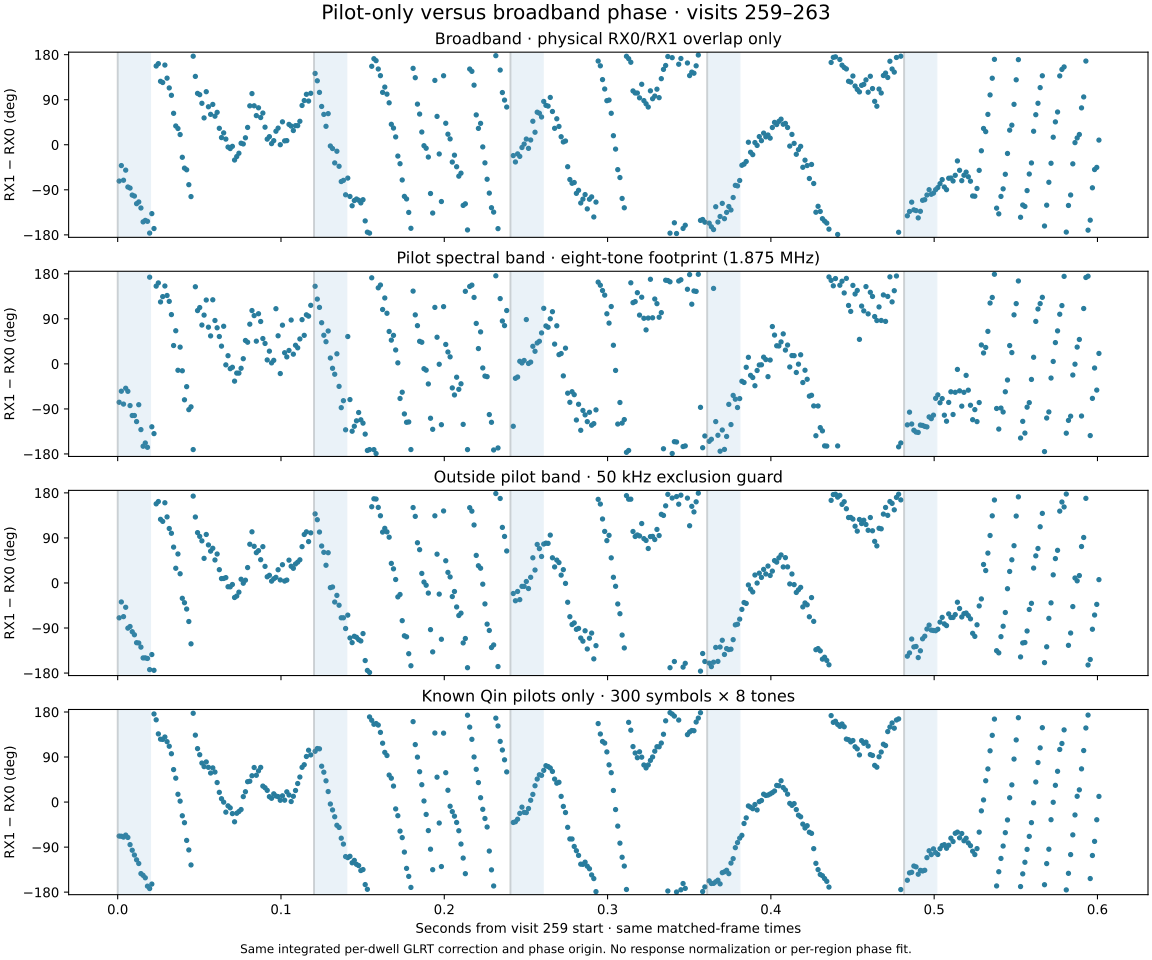

Values plotted in this chart, from the file beside it:
visit_index, time_s, held_after_20ms, qin_phase_deg, qin_tone_coherence, rx0_exact_control_power_ratio, rx1_exact_control_power_ratio, broadband_phase_deg, broadband_coherence, pilot_band_phase_deg, pilot_band_coherence, outside_pilot_phase_deg, outside_pilot_coherence, unmasked_phase_deg, unmasked_coherence
259, 0.0009023, False, -67.95, 0.9735, 8.953, 20.36, -72.54, 0.0726, -76.74, 0.07936, -69.69, 0.06949, -71.84, 0.06931
259, 0.002236, False, -68.25, 0.95, 18.33, 37.79, -41.61, 0.04115, -54.65, 0.06756, -37.96, 0.03622, -42.06, 0.0414
259, 0.003569, False, -69.96, 0.9677, 12.55, 31.24, -70.89, 0.08633, -80.37, 0.0786, -67.3, 0.08861, -72.18, 0.08552
259, 0.004902, False, -65.98, 0.9521, 21.38, 53.05, -50.73, 0.04423, -48.72, 0.01782, -48.57, 0.05226, -51.66, 0.04203
259, 0.006236, False, -70.67, 0.9543, 15.02, 30.74, -84.4, 0.04824, -54.84, 0.03765, -90.24, 0.05534, -84.26, 0.04675
259, 0.007569, False, -85.06, 0.9487, 10.75, 44.89, -86.52, 0.09336, -83.37, 0.1026, -87.01, 0.0924, -87.05, 0.09089
259, 0.008902, False, -96.24, 0.9797, 24.94, 39.48, -100.5, 0.07135, -103.2, 0.1204, -97.43, 0.05808, -101.3, 0.07073
259, 0.01024, False, -105.8, 0.962, 28.69, 57.62, -102.5, 0.05048, -103.2, 0.09082, -103.5, 0.03851, -103.6, 0.05187
259, 0.01157, False, -115.4, 0.9616, 19.06, 36.82, -117.7, 0.08552, -115.3, 0.07044, -119.4, 0.09122, -117.1, 0.08055
259, 0.0129, False, -122.7, 0.973, 15.83, 34.83, -114.3, 0.04318, -81.66, 0.04386, -120, 0.04788, -115.9, 0.04175
259, 0.01424, False, -142.9, 0.9672, 18.68, 18.88, -126.4, 0.03603, -131.4, 0.03933, -128.2, 0.03626, -127.9, 0.03461
259, 0.01557, False, -146.4, 0.9765, 20.45, 78.87, -154.1, 0.08026, -164.6, 0.09464, -149.8, 0.07789, -154.7, 0.07654
259, 0.0169, False, -151.3, 0.9727, 11.65, 30.11, -151.1, 0.08133, -158.1, 0.06811, -149.7, 0.08421, -150.3, 0.07879
259, 0.01824, False, -168, 0.9624, 39.66, 50.7, -153, 0.03544, -166.7, 0.02577, -150.8, 0.03979, -153.7, 0.03585
259, 0.01957, False, -172.7, 0.9538, 9.611, 42.79, -176.5, 0.08482, 173.2, 0.07792, -173.2, 0.08887, -176.5, 0.083
259, 0.0209, True, -163.8, 0.9541, 20.31, 27.86, -137.6, 0.041, -125.8, 0.03853, -143, 0.04146, -139.8, 0.03964
259, 0.02224, True, 176.1, 0.9636, 15.29, 30.05, -167.4, 0.03735, -139.4, 0.05135, -174.5, 0.03666, -166.7, 0.03811
259, 0.02357, True, 164.3, 0.9694, 23.78, 37.8, 157.3, 0.08448, 155.3, 0.08624, 158.1, 0.08426, 157.9, 0.08489
259, 0.0249, True, 136.2, 0.9535, 12.39, 29.83, 162, 0.05122, 161.7, 0.07257, 162.7, 0.04606, 163.3, 0.05084
259, 0.02624, True, 125.7, 0.9683, 30.12, 24.55, 126.8, 0.08686, 123.7, 0.09295, 127.1, 0.08482, 126.4, 0.08412
259, 0.02757, True, 125.2, 0.9645, 15.76, 68.7, 124.4, 0.08956, 134.3, 0.04765, 123.1, 0.1034, 124.5, 0.08709
259, 0.0289, True, 130, 0.963, 21.98, 20.87, 159.2, 0.05494, 155.6, 0.07105, 160.2, 0.05236, 158.6, 0.05116
259, 0.03024, True, 120.7, 0.9531, 22.24, 32.76, 133.1, 0.05221, 136.6, 0.06597, 132, 0.04861, 130.8, 0.05019
259, 0.03157, True, 111.6, 0.9721, 23.71, 30.22, 113.6, 0.07345, 124.9, 0.08699, 108.8, 0.0708, 113.5, 0.07162
259, 0.0329, True, 96.56, 0.9766, 20.93, 30.17, 98.8, 0.09462, 98.44, 0.1173, 99.28, 0.08728, 99.58, 0.09103
259, 0.03424, True, 64.9, 0.9806, 12.48, 27.94, 62.83, 0.07404, 36.59, 0.09014, 71.64, 0.07342, 62.44, 0.0735
259, 0.03557, True, 47.76, 0.9829, 13.07, 56.8, 37.53, 0.06335, 66.14, 0.0619, 29.4, 0.06671, 35.95, 0.06199
259, 0.0369, True, 15.59, 0.9764, 10.14, 27.39, 32.46, 0.04058, -12.81, 0.07828, 57.92, 0.04072, 32.38, 0.03949
259, 0.03824, True, 1.844, 0.9668, 42.13, 53.75, 20.36, 0.04814, 33.44, 0.0448, 18.38, 0.05193, 19.62, 0.04604
259, 0.03957, True, -27.38, 0.9697, 30.98, 27.08, -25.04, 0.08807, -13.84, 0.1211, -30.65, 0.07968, -23.42, 0.08391
259, 0.0409, True, -41.23, 0.9704, 17.64, 26.31, -46.73, 0.07835, -71.82, 0.08433, -39.47, 0.07865, -45.86, 0.07634
259, 0.04224, True, -76.57, 0.9566, 26.78, 19.89, -50.02, 0.07292, -45.58, 0.06793, -52.09, 0.07288, -51.44, 0.07259
259, 0.04357, True, -95.65, 0.9591, 20.68, 35.53, -79.81, 0.07373, -91.51, 0.08608, -77.01, 0.07098, -80.24, 0.07143
259, 0.0449, True, -125.6, 0.9575, 38.96, 21.44, -103.6, 0.03777, -85.9, 0.08556, -121.6, 0.02618, -103.9, 0.03653
259, 0.04624, True, 177.4, 0.9665, 12.36, 24.64, 176.9, 0.05462, -171.3, 0.0583, 173.5, 0.05164, 176.6, 0.05346
259, 0.04757, True, 133.7, 0.9691, 15.85, 26.38, 136.6, 0.07953, 154, 0.08308, 131.8, 0.08099, 136.5, 0.0748
259, 0.0489, True, 106.8, 0.9719, 32.4, 46.66, 102.6, 0.08663, 106.4, 0.1172, 100.6, 0.07725, 103.1, 0.08644
259, 0.05024, True, 94.62, 0.9739, 22.74, 19.98, 100.1, 0.07269, 112.5, 0.1147, 93.05, 0.0635, 99.96, 0.0699
259, 0.05157, True, 77.94, 0.9691, 19.13, 24.49, 82.82, 0.07724, 77.55, 0.08688, 84.14, 0.072, 83.25, 0.07425
259, 0.0529, True, 70.83, 0.9419, 18.24, 39.88, 53.61, 0.03629, 97.42, 0.02563, 49.16, 0.04103, 54.43, 0.03653
259, 0.05424, True, 80.18, 0.9595, 44.73, 31.7, 106, 0.04685, 127.6, 0.05772, 96.89, 0.0474, 105.2, 0.04623
259, 0.05557, True, 69.4, 0.933, 16.41, 51.74, 75.86, 0.07677, 73.28, 0.07101, 76, 0.07937, 75.3, 0.07498
259, 0.0569, True, 58.04, 0.9673, 15.53, 29.35, 60.75, 0.07731, 55.84, 0.08293, 63.58, 0.07585, 59.75, 0.07391
259, 0.05824, True, 68.3, 0.9619, 13.72, 56.14, 80.57, 0.03916, 128, 0.0489, 69.3, 0.04264, 79.49, 0.03793
259, 0.05957, True, 60.03, 0.9807, 14.99, 14.74, 57.08, 0.07932, 86.64, 0.104, 45.93, 0.07784, 57.48, 0.07727
259, 0.0609, True, 39.02, 0.9857, 12.2, 27.7, 64.75, 0.03766, 72.05, 0.05289, 57.88, 0.03587, 63.37, 0.03747
259, 0.06224, True, 19.47, 0.9717, 13.32, 32.49, 32.86, 0.05263, 54.62, 0.05612, 26.54, 0.05331, 32.46, 0.05123
259, 0.06357, True, 6.695, 0.972, 25.17, 23.63, 14.32, 0.07699, 35.41, 0.09247, 8.756, 0.07569, 14.53, 0.07655
259, 0.0649, True, -0.1133, 0.9596, 7.393, 28.68, 23.73, 0.02617, 75.1, 0.03723, 8.995, 0.0318, 23.45, 0.02487
259, 0.06624, True, -20.14, 0.9544, 16.06, 43.6, 11.31, 0.03335, -2.022, 0.01806, 10.66, 0.03792, 8.905, 0.03257
259, 0.06757, True, -7.537, 0.9717, 18.62, 32.08, -4.604, 0.07923, 16.29, 0.05489, -7.546, 0.08466, -6.925, 0.07774
259, 0.0689, True, -11.55, 0.9539, 21.81, 22.77, -7.641, 0.08622, -9.639, 0.0909, -7.74, 0.08488, -9.51, 0.0826
259, 0.07024, True, -23.03, 0.9682, 10.79, 27.03, -3.197, 0.02689, -6.843, 0.01578, -3.08, 0.02964, -1.35, 0.02604
259, 0.07157, True, -39.4, 0.9295, 13.75, 51.19, -30.52, 0.08787, -34.52, 0.08513, -29.05, 0.08916, -30.19, 0.08481
259, 0.0729, True, -22.33, 0.94, 21.98, 26.32, -23.65, 0.04127, -18.42, 0.05108, -26.13, 0.03853, -21.82, 0.03865
259, 0.07424, True, -18.92, 0.9482, 9.067, 22.36, -16.98, 0.04745, -18.48, 0.05013, -18.39, 0.04791, -17.92, 0.04655
259, 0.07557, True, -14.89, 0.9434, 18.56, 15.8, 3.051, 0.09008, -8.853, 0.09828, 7.414, 0.08847, 2.475, 0.08823
259, 0.0769, True, 10.87, 0.9509, 12.65, 19.36, 1.621, 0.08914, 10.28, 0.08461, -0.523, 0.09058, 2.695, 0.08418
259, 0.07824, True, 20.66, 0.9895, 18.32, 27.74, 13.88, 0.05744, 46.71, 0.06122, 5.53, 0.06107, 14.23, 0.05459
259, 0.07957, True, 40.7, 0.9661, 29.98, 29.76, 34.62, 0.07111, 43.24, 0.08171, 30.77, 0.07035, 33.59, 0.06942
... 385 more rows
